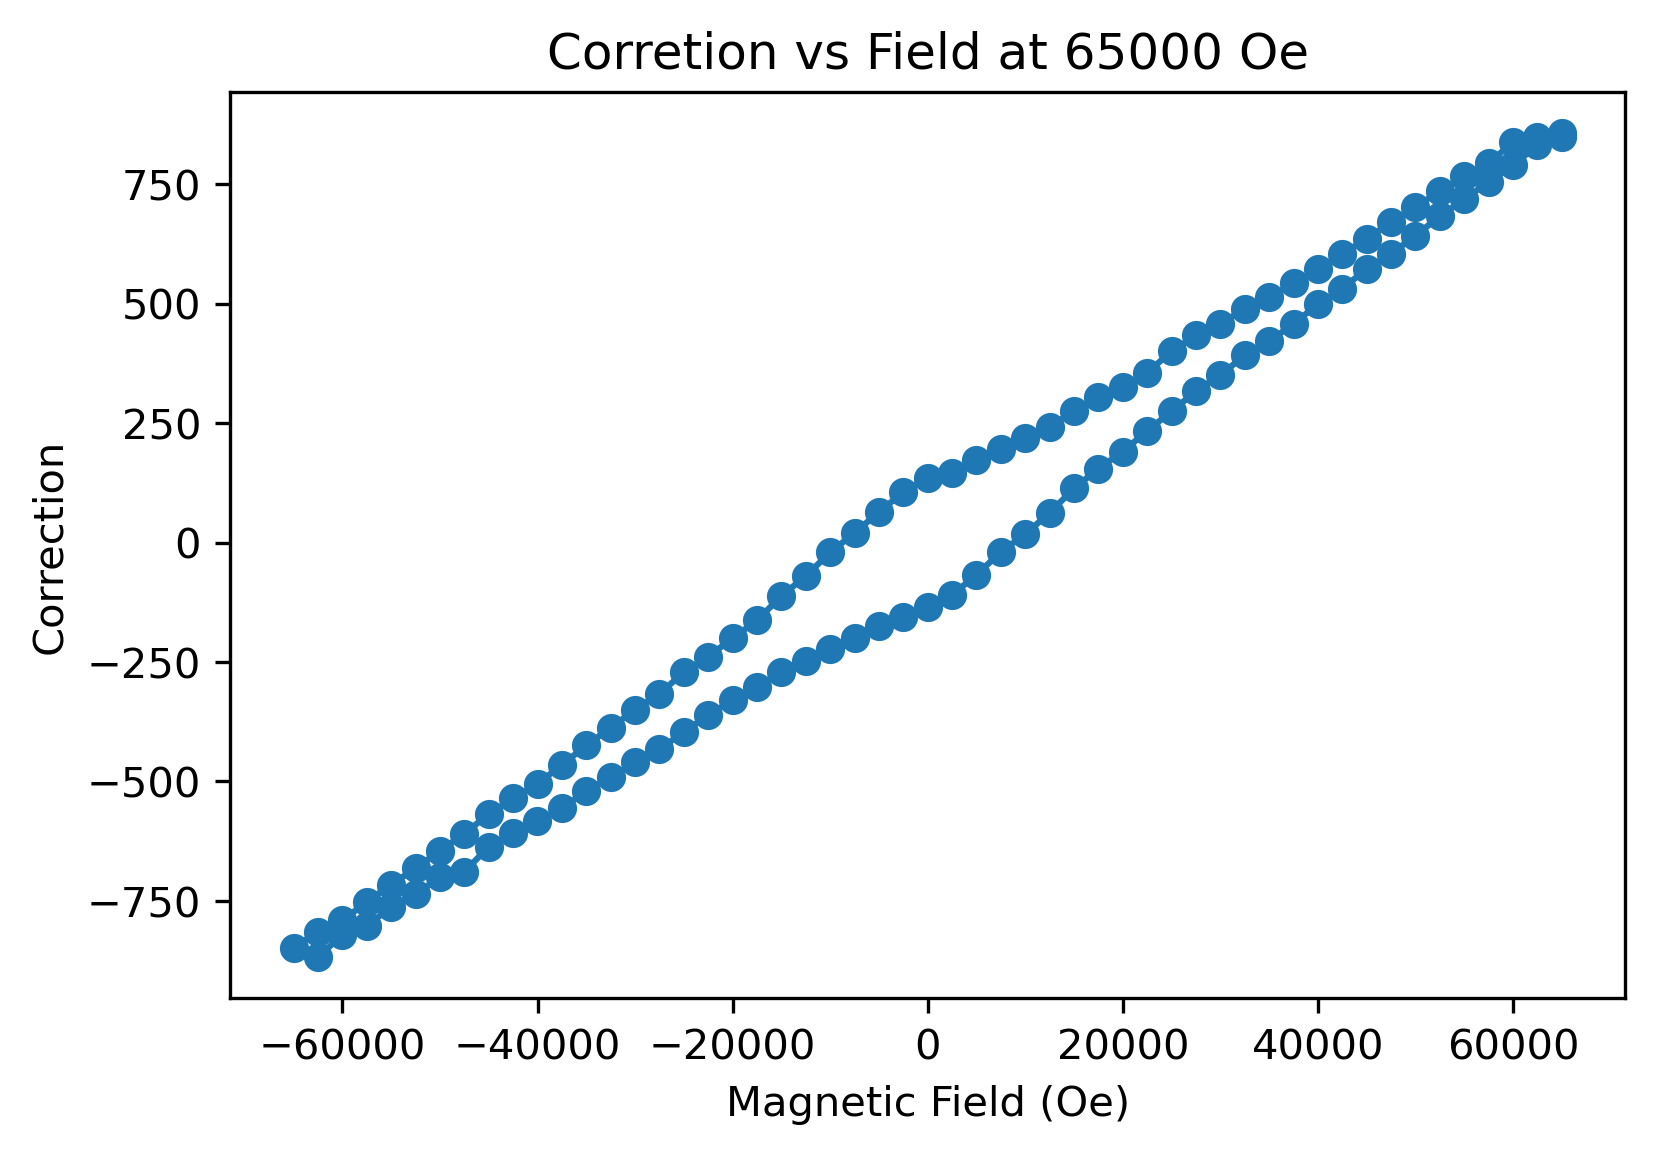

Source data for this figure (header and first rows):
, Magnetic Field (Oe), True Field (Oe), Field correction
0, 64999, 64142, 856.3
1, 62498, 61649, 849.5
2, 59997, 59160, 837.9
3, 57496, 56703, 793.6
4, 54998, 54230, 767.9
5, 52499, 51765, 734.7
6, 49998, 49295, 702.9
7, 47498, 46829, 669.9
8, 45000, 44364, 635.7
9, 42499, 41894, 604.2
10, 39999, 39426, 572.4
11, 37499, 36956, 542.8
12, 34997, 34483, 513.9
13, 32499, 32011, 488.3
14, 29997, 29539, 458.2
15, 27498, 27065, 433.3
16, 24999, 24598, 400.1
17, 22497, 22142, 355.6
18, 19997, 19672, 325.7
19, 17498, 17193, 304.3
20, 14998, 14722, 275.2
21, 12500, 12258, 242.3
22, 10000, 9782, 218.5
23, 7500, 7304, 196.4
24, 5000, 4829, 171.7
25, 2500, 2355, 145.1
26, 0.2405, -135.8, 136.1
27, -2500, -2605, 105
28, -5000, -5064, 63.99
29, -7500, -7520, 20.08
30, -10000, -9979, -20.49
31, -12500, -12430, -70.33
32, -14997, -14885, -111.5
33, -17498, -17335, -163.1
34, -20001, -19801, -200.4
35, -22502, -22263, -238.6
36, -24997, -24726, -271.1
37, -27498, -27181, -316.7
38, -29999, -29649, -349.8
39, -32499, -32111, -388
40, -34998, -34574, -424.1
41, -37498, -37032, -465.8
42, -39997, -39492, -504.5
43, -42497, -41962, -535.6
44, -44998, -44429, -568.7
45, -47500, -46891, -609
46, -49998, -49353, -645
47, -52500, -51818, -681.8
48, -55000, -54285, -715.8
49, -57499, -56747, -752.4
50, -59999, -59208, -790.6
51, -62499, -61685, -814.3
52, -65000, -64152, -848.5
53, -62497, -61630, -867.3
54, -59997, -59177, -820.8
55, -57499, -56697, -802.6
56, -54995, -54233, -762.1
57, -52498, -51762, -736.3
58, -49998, -49298, -700.4
59, -47499, -46810, -689.1
... 45 more rows
